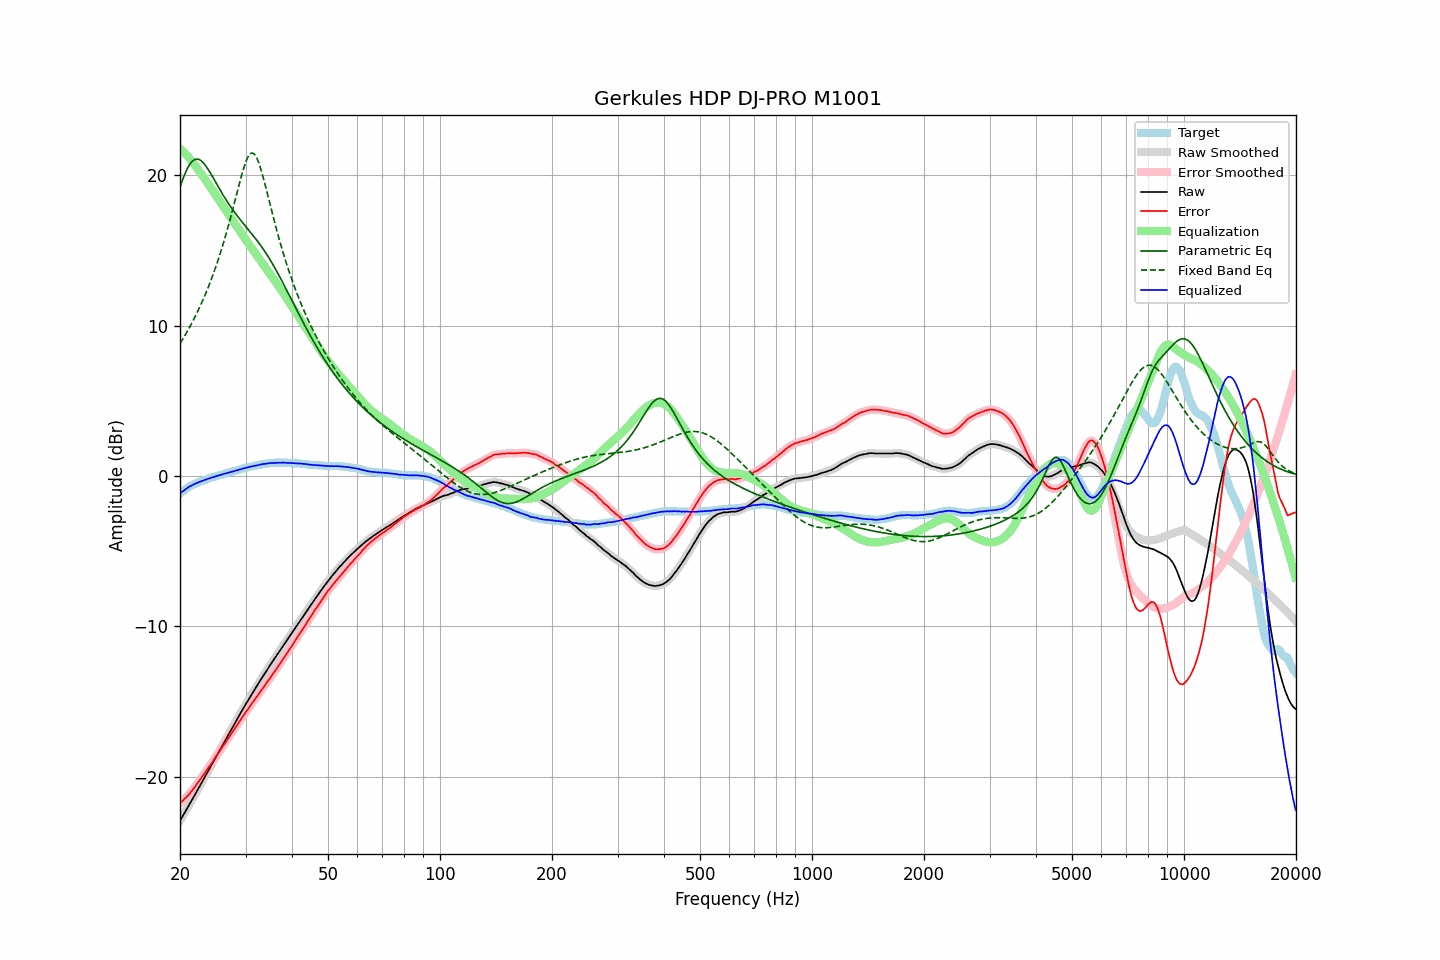

Data behind this chart, as committed beside it:
frequency, raw, error, smoothed, error_smoothed, equalization, parametric_eq, fixed_band_eq, equalized_raw, equalized_smoothed, target
20.00, -22.94, -21.78, -22.94, -21.78, 21.77, 19.23, 8.81, -1.17, -1.17, -1.17
20.20, -22.75, -21.68, -22.76, -21.68, 21.68, 19.53, 8.99, -1.08, -1.08, -1.08
20.40, -22.57, -21.58, -22.57, -21.57, 21.58, 19.82, 9.16, -1.00, -1.00, -1.00
20.61, -22.39, -21.46, -22.39, -21.47, 21.47, 20.09, 9.34, -0.92, -0.92, -0.93
20.81, -22.20, -21.37, -22.20, -21.36, 21.36, 20.33, 9.53, -0.84, -0.84, -0.84
21.02, -22.01, -21.26, -22.01, -21.25, 21.25, 20.54, 9.71, -0.77, -0.77, -0.76
21.23, -21.82, -21.13, -21.83, -21.13, 21.12, 20.72, 9.91, -0.70, -0.70, -0.70
21.44, -21.64, -21.00, -21.64, -21.00, 21.00, 20.87, 10.11, -0.64, -0.64, -0.64
21.66, -21.46, -20.87, -21.45, -20.87, 20.87, 20.98, 10.31, -0.59, -0.59, -0.59
21.87, -21.26, -20.72, -21.26, -20.73, 20.73, 21.05, 10.52, -0.53, -0.54, -0.54
22.09, -21.07, -20.58, -21.07, -20.59, 20.59, 21.09, 10.73, -0.49, -0.49, -0.49
22.31, -20.88, -20.44, -20.88, -20.44, 20.44, 21.09, 10.95, -0.44, -0.44, -0.44
22.54, -20.69, -20.29, -20.69, -20.29, 20.29, 21.05, 11.18, -0.40, -0.40, -0.40
22.76, -20.49, -20.14, -20.50, -20.13, 20.14, 20.99, 11.41, -0.36, -0.36, -0.36
22.99, -20.31, -19.98, -20.30, -19.98, 19.98, 20.89, 11.65, -0.32, -0.32, -0.33
23.22, -20.12, -19.83, -20.11, -19.83, 19.83, 20.78, 11.90, -0.28, -0.28, -0.29
23.45, -19.92, -19.68, -19.92, -19.67, 19.68, 20.64, 12.15, -0.25, -0.24, -0.25
23.69, -19.73, -19.52, -19.73, -19.52, 19.52, 20.49, 12.41, -0.21, -0.21, -0.21
23.92, -19.53, -19.36, -19.53, -19.37, 19.37, 20.32, 12.68, -0.17, -0.17, -0.17
24.16, -19.34, -19.23, -19.34, -19.22, 19.21, 20.14, 12.95, -0.13, -0.13, -0.12
24.40, -19.15, -19.06, -19.15, -19.06, 19.05, 19.96, 13.24, -0.10, -0.10, -0.09
24.65, -18.96, -18.89, -18.96, -18.89, 18.89, 19.77, 13.53, -0.06, -0.06, -0.07
24.89, -18.76, -18.72, -18.76, -18.73, 18.73, 19.58, 13.84, -0.03, -0.03, -0.04
25.14, -18.57, -18.57, -18.57, -18.57, 18.57, 19.40, 14.15, 0.00, 0.00, 0.00
25.39, -18.38, -18.41, -18.38, -18.41, 18.41, 19.21, 14.47, 0.03, 0.03, 0.03
25.65, -18.19, -18.26, -18.19, -18.25, 18.25, 19.02, 14.80, 0.07, 0.07, 0.07
25.91, -18.00, -18.09, -18.00, -18.09, 18.09, 18.84, 15.14, 0.09, 0.10, 0.09
26.16, -17.80, -17.92, -17.80, -17.93, 17.93, 18.66, 15.49, 0.13, 0.13, 0.12
26.43, -17.62, -17.78, -17.62, -17.77, 17.78, 18.49, 15.86, 0.16, 0.16, 0.16
26.69, -17.42, -17.62, -17.43, -17.62, 17.62, 18.32, 16.23, 0.19, 0.19, 0.19
26.96, -17.24, -17.46, -17.24, -17.46, 17.45, 18.15, 16.62, 0.22, 0.22, 0.22
27.23, -17.05, -17.30, -17.05, -17.30, 17.29, 17.99, 17.01, 0.24, 0.25, 0.25
27.50, -16.86, -17.14, -16.85, -17.13, 17.13, 17.84, 17.41, 0.27, 0.28, 0.28
27.77, -16.66, -16.96, -16.66, -16.97, 16.97, 17.69, 17.82, 0.31, 0.31, 0.30
28.05, -16.46, -16.81, -16.47, -16.80, 16.81, 17.54, 18.24, 0.34, 0.34, 0.34
28.33, -16.27, -16.64, -16.27, -16.64, 16.64, 17.40, 18.66, 0.37, 0.37, 0.36
28.62, -16.09, -16.48, -16.08, -16.48, 16.48, 17.26, 19.07, 0.40, 0.40, 0.39
28.90, -15.89, -16.33, -15.90, -16.32, 16.33, 17.12, 19.49, 0.43, 0.43, 0.43
29.19, -15.71, -16.17, -15.71, -16.17, 16.17, 16.99, 19.88, 0.46, 0.46, 0.45
29.48, -15.52, -16.03, -15.53, -16.02, 16.01, 16.85, 20.26, 0.49, 0.49, 0.50
29.78, -15.35, -15.86, -15.35, -15.86, 15.86, 16.72, 20.61, 0.51, 0.51, 0.51
30.08, -15.17, -15.71, -15.17, -15.71, 15.71, 16.59, 20.91, 0.54, 0.54, 0.54
30.38, -14.99, -15.56, -14.99, -15.56, 15.56, 16.46, 21.16, 0.57, 0.57, 0.57
30.68, -14.80, -15.41, -14.81, -15.40, 15.41, 16.33, 21.35, 0.60, 0.60, 0.60
30.99, -14.63, -15.25, -14.63, -15.25, 15.25, 16.20, 21.46, 0.63, 0.63, 0.62
31.30, -14.46, -15.10, -14.46, -15.10, 15.10, 16.07, 21.50, 0.65, 0.65, 0.64
31.61, -14.29, -14.96, -14.29, -14.95, 14.95, 15.94, 21.44, 0.67, 0.67, 0.67
31.93, -14.12, -14.81, -14.11, -14.81, 14.80, 15.80, 21.31, 0.69, 0.69, 0.69
32.24, -13.94, -14.65, -13.94, -14.66, 14.66, 15.66, 21.11, 0.71, 0.71, 0.71
32.57, -13.77, -14.51, -13.77, -14.51, 14.51, 15.52, 20.84, 0.74, 0.74, 0.74
32.89, -13.59, -14.36, -13.59, -14.36, 14.36, 15.37, 20.52, 0.77, 0.76, 0.76
33.22, -13.42, -14.21, -13.43, -14.21, 14.21, 15.22, 20.16, 0.79, 0.78, 0.78
33.55, -13.26, -14.06, -13.26, -14.06, 14.06, 15.06, 19.77, 0.80, 0.80, 0.80
33.89, -13.09, -13.91, -13.10, -13.91, 13.91, 14.90, 19.36, 0.81, 0.81, 0.81
34.23, -12.94, -13.77, -12.93, -13.76, 13.76, 14.74, 18.94, 0.82, 0.83, 0.83
34.57, -12.76, -13.61, -12.76, -13.61, 13.61, 14.57, 18.51, 0.84, 0.84, 0.84
34.92, -12.60, -13.45, -12.60, -13.46, 13.46, 14.40, 18.08, 0.86, 0.86, 0.85
35.27, -12.44, -13.31, -12.44, -13.30, 13.31, 14.22, 17.65, 0.87, 0.87, 0.87
35.62, -12.29, -13.15, -12.28, -13.15, 13.15, 14.03, 17.23, 0.87, 0.87, 0.86
35.97, -12.12, -12.99, -12.12, -13.00, 13.00, 13.85, 16.82, 0.87, 0.87, 0.87
... 635 more rows
